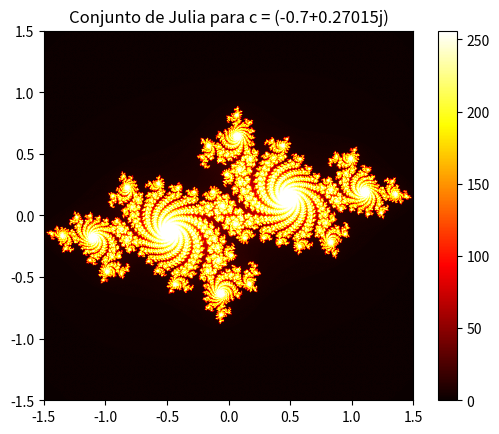

Generate this figure with matplotlib:
import numpy as np
import matplotlib.pyplot as plt


def julia(c, max_iter):
    def func(z):
        n = 0
        while abs(z) <= 2 and n < max_iter:
            z = z * z + c
            n += 1
        return n

    return func


def generate_julia_set(width, height, x_min, x_max, y_min, y_max, c, max_iter, cmap):
    x = np.linspace(x_min, x_max, width)
    y = np.linspace(y_min, y_max, height)
    julia_set = np.empty((width, height))

    julia_func = julia(c, max_iter)

    for i in range(width):
        for j in range(height):
            julia_set[i, j] = julia_func(complex(x[i], y[j]))

    plt.imshow(julia_set.T, extent=[x_min, x_max, y_min, y_max], cmap=cmap)
    plt.colorbar()
    plt.title(f"Conjunto de Julia para c = {c}")
    plt.show()


# Parámetros del fractal
width, height = 800, 800
x_min, x_max = -1.5, 1.5
y_min, y_max = -1.5, 1.5
c = complex(-0.7, 0.27015)
max_iter = 256

# Paletas de colores disponibles
# paletas = ["hot", "viridis", "plasma", "inferno", "magma", "cividis"]

# Generar fractal con diferentes paletas de colores
generate_julia_set(width, height, x_min, x_max, y_min, y_max, c, max_iter, "hot")
